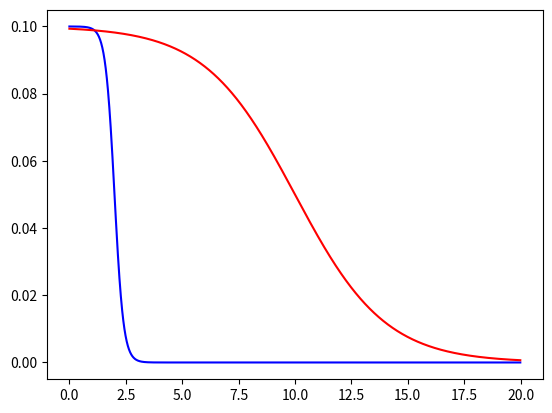

Python code for this plot:
import math
import numpy as np
import matplotlib.pyplot as plt

#   Virtual speed functions parameters
L_e = 1e-1
L_k = 1e-1

k_e = 5e0
k_k = 5e-1

x_m_e = 2e0
x_m_k = 1e1

#   Error
error_x = np.arange(0.0, 20.0, 0.01)
v_error = L_e / ( 1 + np.exp( k_e * (error_x - x_m_e) ) )

#   Curvature
curvature_x = np.arange(0.0, 20.0, 0.01)
v_curvature = L_k / ( 1 + np.exp( k_k * (curvature_x - x_m_k) ) )

plt.plot(error_x, v_error, 'b')
plt.plot(curvature_x, v_curvature, 'r')

plt.show()
